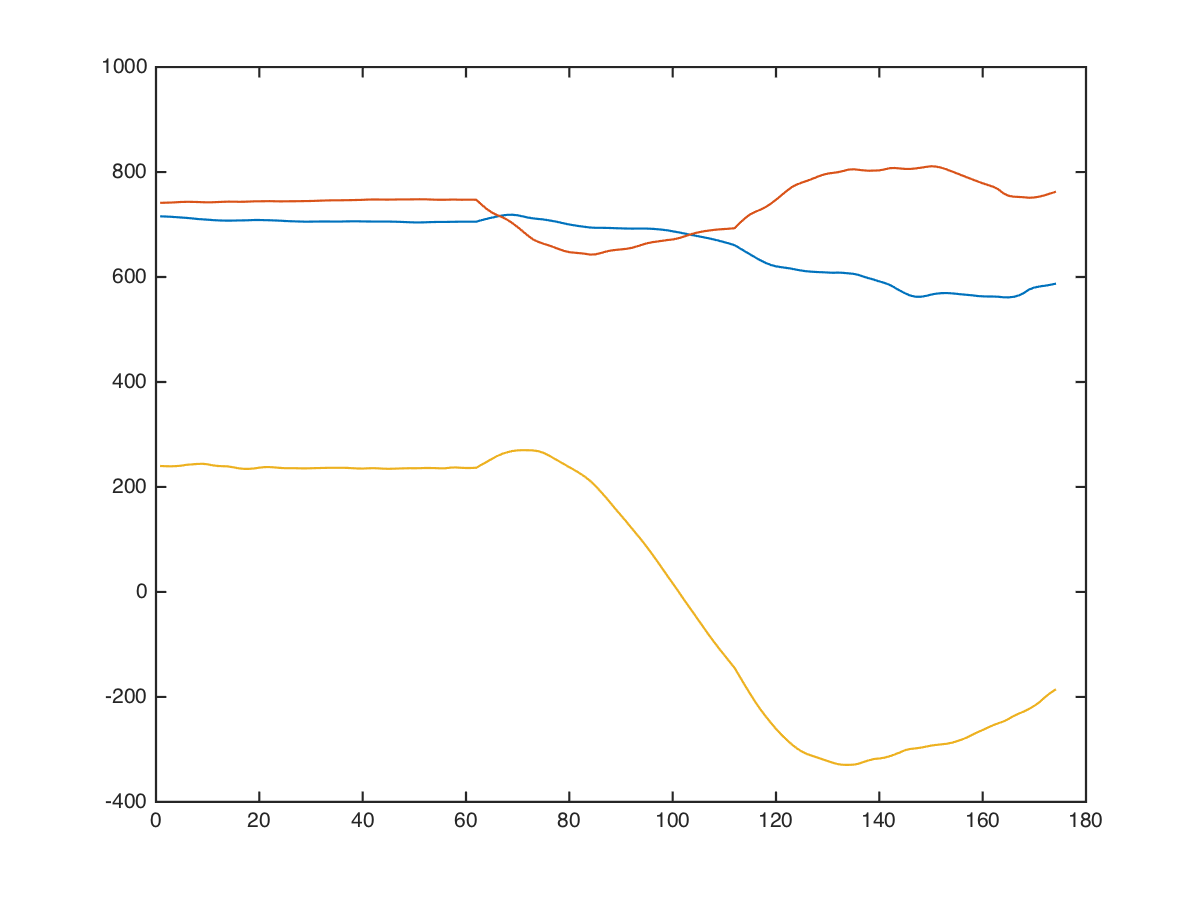

The table this chart was drawn from, first rows:
x, x, , 0, 0, 712, 744, 264
x, x, , 0, 0, 716, 744, 257
x, x, , 0, 0, 721, 743, 246
x, x, , 0, 0, 731, 733, 220
x, x, , 0, 0, 736, 730, 190
x, x, , 0, 0, 736, 736, 156
x, x, , 0, 0, 745, 745, 161
x, x, , 0, 0, 748, 758, 186
x, x, , 0, 0, 732, 778, 246
x, x, , 0, 0, 735, 763, 299
x, x, , 0, 0, 743, 736, 339
x, x, , 0, 0, 733, 730, 289
x, x, , 0, 0, 726, 728, 259
x, x, , 0, 0, 720, 728, 249
x, x, , 0, 0, 711, 746, 280
x, x, , 0, 0, 704, 756, 295
x, x, , 0, 0, 704, 740, 265
x, x, , 0, 0, 694, 732, 232
x, x, , 0, 0, 683, 729, 200
x, x, , 0, 0, 713, 739, 194
x, x, , 0, 0, 726, 739, 207
x, x, , 0, 0, 720, 729, 237
x, x, , 0, 0, 716, 732, 244
x, x, , 0, 0, 714, 736, 250
x, x, , 0, 0, 718, 736, 254
x, x, , 0, 0, 716, 740, 256
x, x, , 0, 0, 712, 744, 256
x, x, , 0, 0, 712, 744, 256
x, x, , 0, 0, 710, 744, 251
x, x, , 0, 0, 704, 744, 241
x, x, , 0, 0, 708, 735, 236
x, x, , 0, 0, 712, 726, 228
x, x, , 0, 0, 712, 722, 212
x, x, , 0, 0, 716, 734, 218
x, x, , 0, 0, 718, 752, 233
x, x, , 0, 0, 704, 746, 243
x, x, , 0, 0, 698, 742, 250
x, x, , 0, 0, 704, 736, 256
x, x, , 0, 0, 708, 740, 247
x, x, , 0, 0, 712, 744, 237
x, x, , 0, 0, 712, 744, 227
x, x, , 0, 0, 708, 748, 245
x, x, , 0, 0, 704, 752, 270
x, x, , 0, 0, 704, 752, 256
x, x, , 0, 0, 706, 750, 240
x, x, , 0, 0, 712, 744, 226
x, x, , 0, 0, 712, 744, 233
x, x, , 0, 0, 714, 744, 238
x, x, , 0, 0, 718, 744, 234
x, x, , 0, 0, 713, 744, 228
x, x, , 0, 0, 704, 745, 225
x, x, , 0, 0, 698, 755, 235
x, x, , 0, 0, 696, 760, 240
x, x, , 0, 0, 696, 760, 240
x, x, , 0, 0, 700, 756, 240
x, x, , 0, 0, 702, 749, 231
x, x, , 0, 0, 698, 739, 201
x, x, , 0, 0, 696, 746, 224
x, x, , 0, 0, 696, 759, 262
x, x, , 0, 0, 702, 749, 248
x, x, , 0, 0, 704, 746, 238
... 163 more rows
